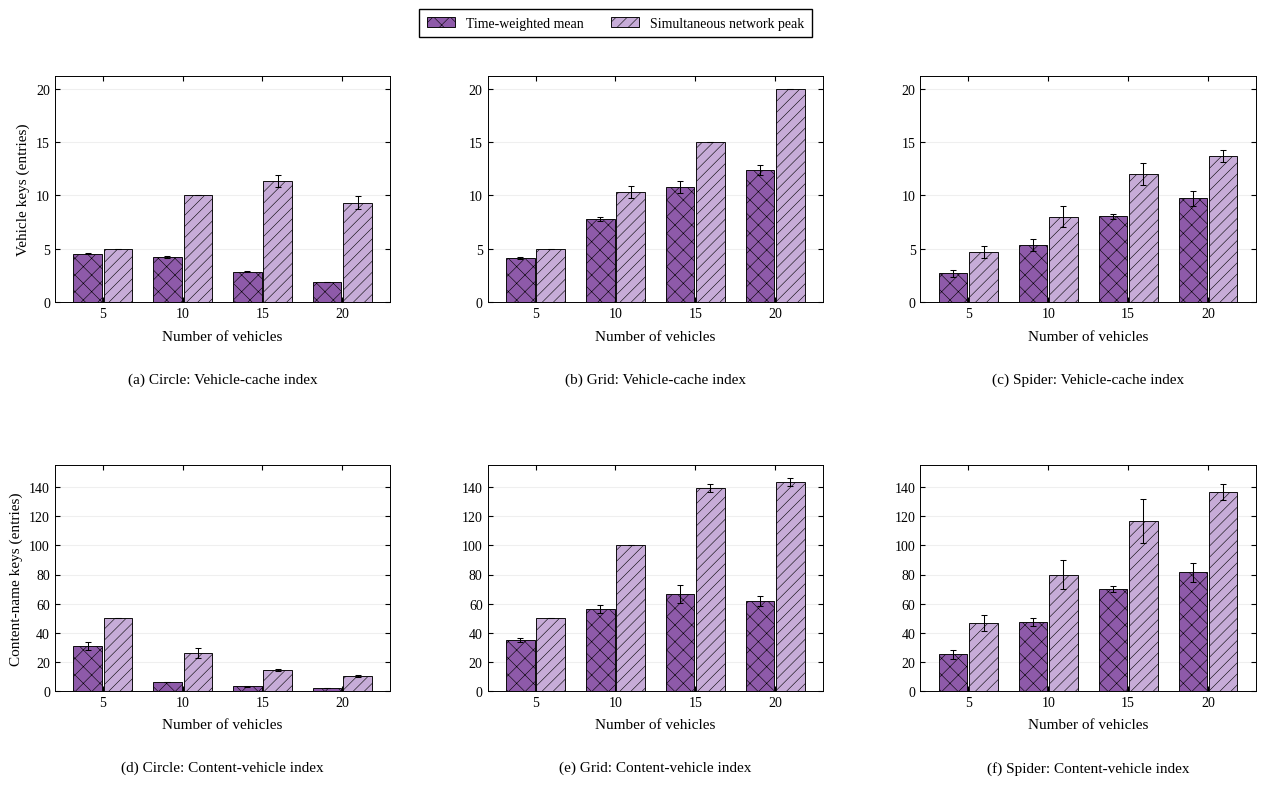

Reproduce this figure in Python. (Note: this script raises an exception after producing the figure.)
#!/usr/bin/env python3
# -*- coding: utf-8 -*-
"""独立重画本文件对应的图片；修改外观参数或 DATA 后直接运行。

所有绘图数据已内嵌，不读取实验目录、其他脚本或外部数表。
运行只覆盖本脚本同目录、同名的 PNG/SVG/PDF，不启动仿真或训练。
"""
from pathlib import Path
import matplotlib
matplotlib.use("Agg")
import matplotlib.pyplot as plt
import numpy as np

# 常用外观参数。图中文字保持英文。
FONT_FAMILY = "Liberation Serif"
FONT_SIZE = 11
DPI = 300
COLORS = ("#8E5AA9", "#C7ACD8")
HATCHES = ("xx", "///")
GROUP_WIDTH = 0.76
# None 自动保留均值及完整误差线；需要时可改为每个子图的 (下限, 上限)。
Y_LIMITS = None

FIGURE_ID = '02_状态表规模'
LAYOUT = (2, 3)
FIGSIZE = (13.2, 8.2)

# 来源仅供人工追溯；脚本不会访问这些路径。
PROVENANCE = {'source_table': 'data/experiments/paper-figures-followup-20261026/figures-paper-20261026/state-summary.csv',
 'source_sha256': 'abcee7d2c9fa41a3eabf202626359f4839109105c85c2d88be3f540d1bf252eb',
 'campaign': 'paper-figures-followup-20261026',
 'definition': 'Network-wide real map key counts: m_vehicleToCs and m_csToVehicles; not memory '
               'bytes. 20 ms beacons, 5 Hz per vehicle, measurement [20,140) s; three seeds per '
               'vehicle count. Per-run time-weighted means and simultaneous network peaks, then '
               'mean/sample SD across runs.',
 'error_bars': 'One sample standard deviation; complete runs/processes are the repeat unit.'}

# 可编辑数据区：estimate 为柱高，run_sd 为误差线。
DATA = {'panels': [{'scene': 'circle',
             'metric': 'cache_vehicle_entries',
             'xlabels': [5, 10, 15, 20],
             'xlabel': 'Number of vehicles',
             'ylabel': 'Vehicle keys (entries)',
             'subtitle': '(a) Circle: Vehicle-cache index',
             'series': [{'label': 'Time-weighted mean',
                         'field': 'cache_vehicle_entries_mean',
                         'points': [{'estimate': 4.541919845813889,
                                     'run_sd': 0.03925194207157206,
                                     'repetitions': 3},
                                    {'estimate': 4.237220900955555,
                                     'run_sd': 0.07053223871046284,
                                     'repetitions': 3},
                                    {'estimate': 2.8605119095694445,
                                     'run_sd': 0.0758879147292613,
                                     'repetitions': 3},
                                    {'estimate': 1.888393983163889,
                                     'run_sd': 0.0065062618312925185,
                                     'repetitions': 3}]},
                        {'label': 'Simultaneous network peak',
                         'field': 'cache_vehicle_entries_peak',
                         'points': [{'estimate': 5.0, 'run_sd': 0.0, 'repetitions': 3},
                                    {'estimate': 10.0, 'run_sd': 0.0, 'repetitions': 3},
                                    {'estimate': 11.333333333333334,
                                     'run_sd': 0.5773502691896257,
                                     'repetitions': 3},
                                    {'estimate': 9.333333333333334,
                                     'run_sd': 0.5773502691896257,
                                     'repetitions': 3}]}]},
            {'scene': 'grid',
             'metric': 'cache_vehicle_entries',
             'xlabels': [5, 10, 15, 20],
             'xlabel': 'Number of vehicles',
             'ylabel': '',
             'subtitle': '(b) Grid: Vehicle-cache index',
             'series': [{'label': 'Time-weighted mean',
                         'field': 'cache_vehicle_entries_mean',
                         'points': [{'estimate': 4.120100661269444,
                                     'run_sd': 0.07908572536574714,
                                     'repetitions': 3},
                                    {'estimate': 7.774793780433334,
                                     'run_sd': 0.202369567644289,
                                     'repetitions': 3},
                                    {'estimate': 10.812005701152778,
                                     'run_sd': 0.5493061080244359,
                                     'repetitions': 3},
                                    {'estimate': 12.374784262991668,
                                     'run_sd': 0.5011389918733369,
                                     'repetitions': 3}]},
                        {'label': 'Simultaneous network peak',
                         'field': 'cache_vehicle_entries_peak',
                         'points': [{'estimate': 5.0, 'run_sd': 0.0, 'repetitions': 3},
                                    {'estimate': 10.333333333333334,
                                     'run_sd': 0.5773502691896257,
                                     'repetitions': 3},
                                    {'estimate': 15.0, 'run_sd': 0.0, 'repetitions': 3},
                                    {'estimate': 20.0, 'run_sd': 0.0, 'repetitions': 3}]}]},
            {'scene': 'spidermap',
             'metric': 'cache_vehicle_entries',
             'xlabels': [5, 10, 15, 20],
             'xlabel': 'Number of vehicles',
             'ylabel': '',
             'subtitle': '(c) Spider: Vehicle-cache index',
             'series': [{'label': 'Time-weighted mean',
                         'field': 'cache_vehicle_entries_mean',
                         'points': [{'estimate': 2.6858019744555555,
                                     'run_sd': 0.29487693402666637,
                                     'repetitions': 3},
                                    {'estimate': 5.352303120425,
                                     'run_sd': 0.5184870969980212,
                                     'repetitions': 3},
                                    {'estimate': 8.027842800727777,
                                     'run_sd': 0.23651695987452687,
                                     'repetitions': 3},
                                    {'estimate': 9.712456627794445,
                                     'run_sd': 0.7031193868444553,
                                     'repetitions': 3}]},
                        {'label': 'Simultaneous network peak',
                         'field': 'cache_vehicle_entries_peak',
                         'points': [{'estimate': 4.666666666666667,
                                     'run_sd': 0.5773502691896258,
                                     'repetitions': 3},
                                    {'estimate': 8.0, 'run_sd': 1.0, 'repetitions': 3},
                                    {'estimate': 12.0, 'run_sd': 1.0, 'repetitions': 3},
                                    {'estimate': 13.666666666666666,
                                     'run_sd': 0.5773502691896257,
                                     'repetitions': 3}]}]},
            {'scene': 'circle',
             'metric': 'cache_name_entries',
             'xlabels': [5, 10, 15, 20],
             'xlabel': 'Number of vehicles',
             'ylabel': 'Content-name keys (entries)',
             'subtitle': '(d) Circle: Content-vehicle index',
             'series': [{'label': 'Time-weighted mean',
                         'field': 'cache_name_entries_mean',
                         'points': [{'estimate': 30.929351539294444,
                                     'run_sd': 2.954354958323999,
                                     'repetitions': 3},
                                    {'estimate': 6.021396975291666,
                                     'run_sd': 0.1743157564637656,
                                     'repetitions': 3},
                                    {'estimate': 3.109802327388889,
                                     'run_sd': 0.11162801716515977,
                                     'repetitions': 3},
                                    {'estimate': 1.939145820936111,
                                     'run_sd': 0.01299656976437422,
                                     'repetitions': 3}]},
                        {'label': 'Simultaneous network peak',
                         'field': 'cache_name_entries_peak',
                         'points': [{'estimate': 50.0, 'run_sd': 0.0, 'repetitions': 3},
                                    {'estimate': 26.333333333333332,
                                     'run_sd': 3.5118845842842465,
                                     'repetitions': 3},
                                    {'estimate': 14.333333333333334,
                                     'run_sd': 0.5773502691896257,
                                     'repetitions': 3},
                                    {'estimate': 10.333333333333334,
                                     'run_sd': 0.5773502691896257,
                                     'repetitions': 3}]}]},
            {'scene': 'grid',
             'metric': 'cache_name_entries',
             'xlabels': [5, 10, 15, 20],
             'xlabel': 'Number of vehicles',
             'ylabel': '',
             'subtitle': '(e) Grid: Content-vehicle index',
             'series': [{'label': 'Time-weighted mean',
                         'field': 'cache_name_entries_mean',
                         'points': [{'estimate': 34.98046380073889,
                                     'run_sd': 1.0639036208625927,
                                     'repetitions': 3},
                                    {'estimate': 56.39273862256667,
                                     'run_sd': 2.55698766087421,
                                     'repetitions': 3},
                                    {'estimate': 66.682535588075,
                                     'run_sd': 6.06112398160702,
                                     'repetitions': 3},
                                    {'estimate': 62.03614455180556,
                                     'run_sd': 3.458719254542382,
                                     'repetitions': 3}]},
                        {'label': 'Simultaneous network peak',
                         'field': 'cache_name_entries_peak',
                         'points': [{'estimate': 50.0, 'run_sd': 0.0, 'repetitions': 3},
                                    {'estimate': 100.0, 'run_sd': 0.0, 'repetitions': 3},
                                    {'estimate': 139.33333333333334,
                                     'run_sd': 2.886751345948129,
                                     'repetitions': 3},
                                    {'estimate': 143.66666666666666,
                                     'run_sd': 2.886751345948129,
                                     'repetitions': 3}]}]},
            {'scene': 'spidermap',
             'metric': 'cache_name_entries',
             'xlabels': [5, 10, 15, 20],
             'xlabel': 'Number of vehicles',
             'ylabel': '',
             'subtitle': '(f) Spider: Content-vehicle index',
             'series': [{'label': 'Time-weighted mean',
                         'field': 'cache_name_entries_mean',
                         'points': [{'estimate': 25.164175549413887,
                                     'run_sd': 2.886768612895762,
                                     'repetitions': 3},
                                    {'estimate': 47.42747261923889,
                                     'run_sd': 3.0333973838717165,
                                     'repetitions': 3},
                                    {'estimate': 69.76242138528056,
                                     'run_sd': 2.0718961816531243,
                                     'repetitions': 3},
                                    {'estimate': 81.4150640955611,
                                     'run_sd': 6.694806530935399,
                                     'repetitions': 3}]},
                        {'label': 'Simultaneous network peak',
                         'field': 'cache_name_entries_peak',
                         'points': [{'estimate': 46.666666666666664,
                                     'run_sd': 5.773502691896258,
                                     'repetitions': 3},
                                    {'estimate': 80.0, 'run_sd': 10.0, 'repetitions': 3},
                                    {'estimate': 116.66666666666667,
                                     'run_sd': 15.275252316519467,
                                     'repetitions': 3},
                                    {'estimate': 136.66666666666666,
                                     'run_sd': 5.773502691896257,
                                     'repetitions': 3}]}]}]}


def setup_style():
    plt.rcParams.update({
        "font.family": "serif", "font.serif": [FONT_FAMILY],
        "font.size": FONT_SIZE, "axes.labelsize": FONT_SIZE,
        "axes.linewidth": .7, "axes.grid": False,
        "xtick.labelsize": FONT_SIZE - 1, "ytick.labelsize": FONT_SIZE - 1,
        "xtick.direction": "in", "ytick.direction": "in",
        "xtick.top": True, "ytick.right": True,
        "legend.fontsize": FONT_SIZE - 1, "legend.frameon": True,
        "legend.fancybox": False, "legend.edgecolor": "black",
        "legend.framealpha": 1, "hatch.linewidth": .4,
        "pdf.fonttype": 42, "ps.fonttype": 42, "svg.fonttype": "path",
        "savefig.facecolor": "white"})


def draw():
    """返回完整Figure，便于检查/调样式；此函数不读写文件。"""
    setup_style()
    fig, axes = plt.subplots(*LAYOUT, figsize=FIGSIZE, squeeze=False)
    panels = DATA["panels"]
    for index, (ax, panel) in enumerate(zip(axes.flat, panels)):
        series = panel["series"]
        positions = np.arange(len(panel["xlabels"]))
        width = GROUP_WIDTH / len(series)
        for order, item in enumerate(series):
            points = item["points"]
            centers = [point["estimate"] for point in points]
            errors = [point["run_sd"] for point in points]
            x = positions + (order - (len(series) - 1) / 2) * width
            ax.bar(x, centers, width=width * .94, color=COLORS[order],
                   hatch=HATCHES[order], edgecolor="black", linewidth=.65,
                   label=item["label"], zorder=2)
            ax.errorbar(x, centers, yerr=errors, fmt="none", ecolor="black",
                        elinewidth=.75, capsize=2.5, capthick=.75, zorder=3)
        ax.set_xticks(positions)
        ax.set_xticklabels(panel["xlabels"])
        ax.set_xlim(-.6, len(positions) - .4)
        ax.set_xlabel(panel["xlabel"], labelpad=7)
        ax.set_ylabel(panel["ylabel"])
        ax.grid(axis="y", alpha=.2, zorder=0)
        if Y_LIMITS is not None:
            ax.set_ylim(*Y_LIMITS[index])
        else:
            # 同一行统一纵轴；上限覆盖所有均值+SD，并留6%空白。
            row_start = (index // LAYOUT[1]) * LAYOUT[1]
            row = panels[row_start:row_start + LAYOUT[1]]
            upper = max(point["estimate"] + point["run_sd"]
                        for other in row for item in other["series"]
                        for point in item["points"])
            if panel.get("percent"):
                upper = max(upper, 100.)
                ax.set_yticks(np.arange(0, 101, 20))
            ax.set_ylim(0, max(upper * 1.06, 1.))
        ax.text(.5, -.30 if LAYOUT[0] == 1 else -.31, panel["subtitle"],
                transform=ax.transAxes, ha="center", va="top", fontsize=FONT_SIZE)
    handles, labels = axes[0, 0].get_legend_handles_labels()
    fig.legend(handles, labels, loc="upper center", bbox_to_anchor=(.5, .99),
               ncol=2, borderpad=.55, columnspacing=2.)
    fig.subplots_adjust(left=.085 if LAYOUT[1] == 1 else .075,
                        right=.985, top=.85 if LAYOUT[0] == 1 else .90,
                        bottom=.25 if LAYOUT[0] == 1 else .15,
                        wspace=.29, hspace=.72)
    return fig


def main():
    fig = draw()
    output = Path(__file__).resolve().parent
    paths = []
    for extension in ("png", "svg", "pdf"):
        path = output / (FIGURE_ID + "." + extension)
        fig.savefig(str(path), dpi=DPI, bbox_inches="tight", pad_inches=.12)
        paths.append(path)
    plt.close(fig)
    return paths


if __name__ == "__main__":
    main()
